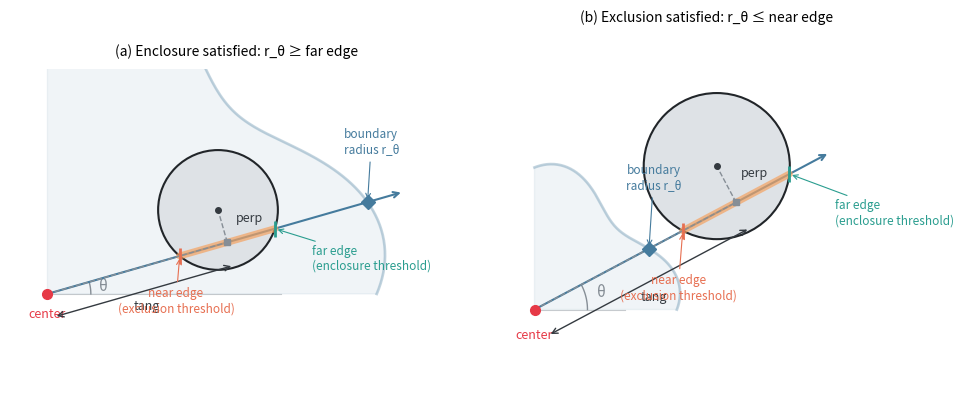

This figure's Python source: (Note: this script raises an exception after producing the figure.)
"""Generate the enclosure/exclusion ray-shadow geometry illustration."""

import matplotlib.pyplot as plt
import numpy as np

fig, axes = plt.subplots(1, 2, figsize=(10, 4.2))
fig.patch.set_facecolor("white")

circle_fill = "#dee2e6"
circle_edge = "#212529"
center_col = "#e63946"
ray_col = "#457b9d"
shadow_col = "#f4a261"
enc_col = "#2a9d8f"
exc_col = "#e76f51"
dim_col = "#868e96"
lbl_col = "#343a40"


def draw_panel(ax, title, theta_deg, tang, perp, r, boundary_r):
    theta = np.radians(theta_deg)
    ray_dir = np.array([np.cos(theta), np.sin(theta)])
    ray_perp = np.array([-np.sin(theta), np.cos(theta)])

    circle_center = tang * ray_dir + perp * ray_perp
    far_edge_r = tang + np.sqrt(r**2 - perp**2)
    near_edge_r = tang - np.sqrt(r**2 - perp**2)
    foot = tang * ray_dir

    # ---- Partial star boundary (0 to 90°) with faded color ----
    arc_angles = np.linspace(0, np.pi / 2, 200)
    # Slightly wavy radius anchored to boundary_r at theta
    wave = 0.12 * np.sin(5 * arc_angles + 0.8)
    wave_at_theta = 0.12 * np.sin(5 * theta + 0.8)
    arc_radii = boundary_r * (1 + wave - wave_at_theta)
    arc_x = arc_radii * np.cos(arc_angles)
    arc_y = arc_radii * np.sin(arc_angles)

    sector_x = np.concatenate([[0], arc_x, [0]])
    sector_y = np.concatenate([[0], arc_y, [0]])
    ax.fill(sector_x, sector_y, color=ray_col, alpha=0.08, zorder=1)
    ax.plot(arc_x, arc_y, "-", color=ray_col, lw=2.0, alpha=0.3, zorder=2)

    # ---- Theta angle indicator ----
    # Faint x-axis reference
    ax.plot(
        [0, 0.7 * boundary_r], [0, 0], "-", color=dim_col, lw=0.8, alpha=0.45, zorder=1
    )
    # Arc from 0 to theta
    t_arc = np.linspace(0, theta, 60)
    arc_r = 0.58
    ax.plot(
        arc_r * np.cos(t_arc),
        arc_r * np.sin(t_arc),
        "-",
        color=dim_col,
        lw=1.0,
        zorder=4,
    )
    # θ label
    t_mid = theta / 2
    t_lbl_r = 0.76
    ax.text(
        t_lbl_r * np.cos(t_mid),
        t_lbl_r * np.sin(t_mid),
        "θ",
        ha="center",
        va="center",
        fontsize=11,
        color=dim_col,
        style="italic",
    )

    # ---- Circle ----
    ax.add_patch(
        plt.Circle(
            circle_center,
            r,
            facecolor=circle_fill,
            edgecolor=circle_edge,
            linewidth=1.5,
            zorder=3,
        )
    )

    # ---- Ray ----
    ray_end = max(far_edge_r, boundary_r) + 0.5
    ax.annotate(
        "",
        xy=ray_end * ray_dir,
        xytext=(0, 0),
        arrowprops={"arrowstyle": "->", "color": ray_col, "lw": 1.5},
        zorder=4,
    )

    # ---- Shadow segment on ray (near → far edge) ----
    near_pt = near_edge_r * ray_dir
    far_pt = far_edge_r * ray_dir
    ax.plot(
        [near_pt[0], far_pt[0]],
        [near_pt[1], far_pt[1]],
        "-",
        color=shadow_col,
        lw=5,
        alpha=0.7,
        zorder=4,
        solid_capstyle="round",
    )

    # ---- Dashed decomposition lines ----
    ax.plot([0, foot[0]], [0, foot[1]], "--", color=dim_col, lw=1.0, zorder=4)
    ax.plot(
        [foot[0], circle_center[0]],
        [foot[1], circle_center[1]],
        "--",
        color=dim_col,
        lw=1.0,
        zorder=4,
    )

    # ---- Right-angle mark at foot ----
    s = 0.1
    corner = foot - s * ray_dir + s * ray_perp
    ax.plot(
        [foot[0] - s * ray_dir[0], corner[0]],
        [foot[1] - s * ray_dir[1], corner[1]],
        "-",
        color=dim_col,
        lw=0.8,
    )
    ax.plot(
        [corner[0], foot[0] + s * ray_perp[0]],
        [corner[1], foot[1] + s * ray_perp[1]],
        "-",
        color=dim_col,
        lw=0.8,
    )

    # ---- Key points ----
    bp = boundary_r * ray_dir
    ax.plot(0, 0, "o", color=center_col, markersize=7, zorder=6)
    ax.plot(*foot, "s", color=dim_col, markersize=4, zorder=5)
    ax.plot(*circle_center, "o", color=lbl_col, markersize=4, zorder=5)
    ax.plot(*near_pt, "|", color=exc_col, markersize=12, markeredgewidth=2, zorder=5)
    ax.plot(*far_pt, "|", color=enc_col, markersize=12, markeredgewidth=2, zorder=5)
    ax.plot(*bp, "D", color=ray_col, markersize=7, zorder=6)

    # ---- Labels ----
    fs = 9.0
    ax.text(0, -0.32, "center", ha="center", fontsize=fs, color=center_col)

    # Double-headed arrow spanning origin → foot, offset below the ray
    tang_offset = -0.32 * ray_perp
    ax.annotate("", xy=foot + tang_offset, xytext=tang_offset,
                arrowprops={"arrowstyle": "<->", "color": lbl_col, "lw": 1.0})
    tang_mid = 0.5 * tang * ray_dir + tang_offset - 0.12 * ray_perp
    ax.text(*tang_mid, "tang", ha="center", va="top", fontsize=fs, color=lbl_col)

    perp_mid = 0.5 * (circle_center + foot) + 0.18 * ray_dir
    ax.text(*perp_mid, "perp", ha="left", fontsize=fs, color=lbl_col)

    ax.annotate(
        "far edge\n(enclosure threshold)",
        xy=far_pt,
        xytext=far_pt + np.array([0.5, -0.55]),
        fontsize=fs - 0.5,
        color=enc_col,
        ha="left",
        arrowprops={"arrowstyle": "->", "color": enc_col, "lw": 0.8},
    )

    ax.annotate(
        "near edge\n(exclusion threshold)",
        xy=near_pt,
        xytext=near_pt + np.array([-0.05, -0.75]),
        fontsize=fs - 0.5,
        color=exc_col,
        ha="center",
        arrowprops={"arrowstyle": "->", "color": exc_col, "lw": 0.8},
    )

    ax.annotate(
        "boundary\nradius r_θ",
        xy=bp,
        xytext=bp + np.array([0.05, 0.65]),
        fontsize=fs - 0.5,
        color=ray_col,
        ha="center",
        arrowprops={"arrowstyle": "->", "color": ray_col, "lw": 0.8},
    )

    ax.set_title(title, fontsize=10, pad=10)
    ax.set_xlim(-0.5, ray_end + 0.6)
    ax.set_ylim(-1.1, 3.0)
    ax.set_aspect("equal")
    ax.axis("off")


draw_panel(
    axes[0],
    "(a) Enclosure satisfied: r_θ ≥ far edge",
    theta_deg=16,
    tang=2.5,
    perp=0.45,
    r=0.8,
    boundary_r=4.45,
)

draw_panel(
    axes[1],
    "(b) Exclusion satisfied: r_θ ≤ near edge",
    theta_deg=28,
    tang=2.5,
    perp=0.45,
    r=0.8,
    boundary_r=1.42,
)

plt.tight_layout()
out = "docs/blog/img/enclosure_geometry.svg"
plt.savefig(out, format="svg", bbox_inches="tight", facecolor="white")
print(f"Saved {out}")
plt.show()
